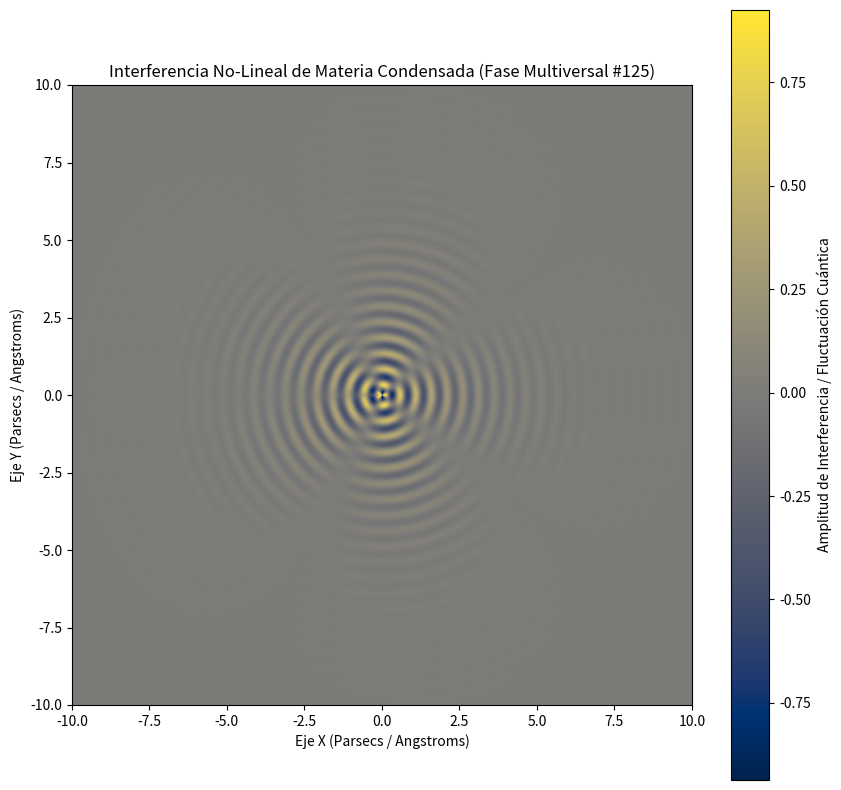

Source code (Python):
%matplotlib inline
# Simulación Multiversal: Materia Condensada - Variante 125
import numpy as np
import matplotlib.pyplot as plt

# Parámetros Físicos No-Lineales
omega_1 = 12.362
omega_2 = 2.322
lambda_decay = 0.641
phase_shift = 0.564

x = np.linspace(-10, 10, 800)
y = np.linspace(-10, 10, 800)
X, Y = np.meshgrid(x, y)

# Dinámica de Fluidos / Campos Tensor-Escalares (Fase Multiversal)
R = np.sqrt(X**2 + Y**2) + 1e-5
Z = (np.sin(omega_1 * R + phase_shift) * np.cos(omega_2 * np.arctan2(Y, X))) * np.exp(-lambda_decay * R)

plt.figure(figsize=(10, 10))
plt.imshow(Z, cmap='cividis', extent=[-10, 10, -10, 10], origin='lower')
plt.colorbar(label='Amplitud de Interferencia / Fluctuación Cuántica')
plt.title(r'Interferencia No-Lineal de Materia Condensada (Fase Multiversal #125)')
plt.xlabel('Eje X (Parsecs / Angstroms)')
plt.ylabel('Eje Y (Parsecs / Angstroms)')
plt.show()
